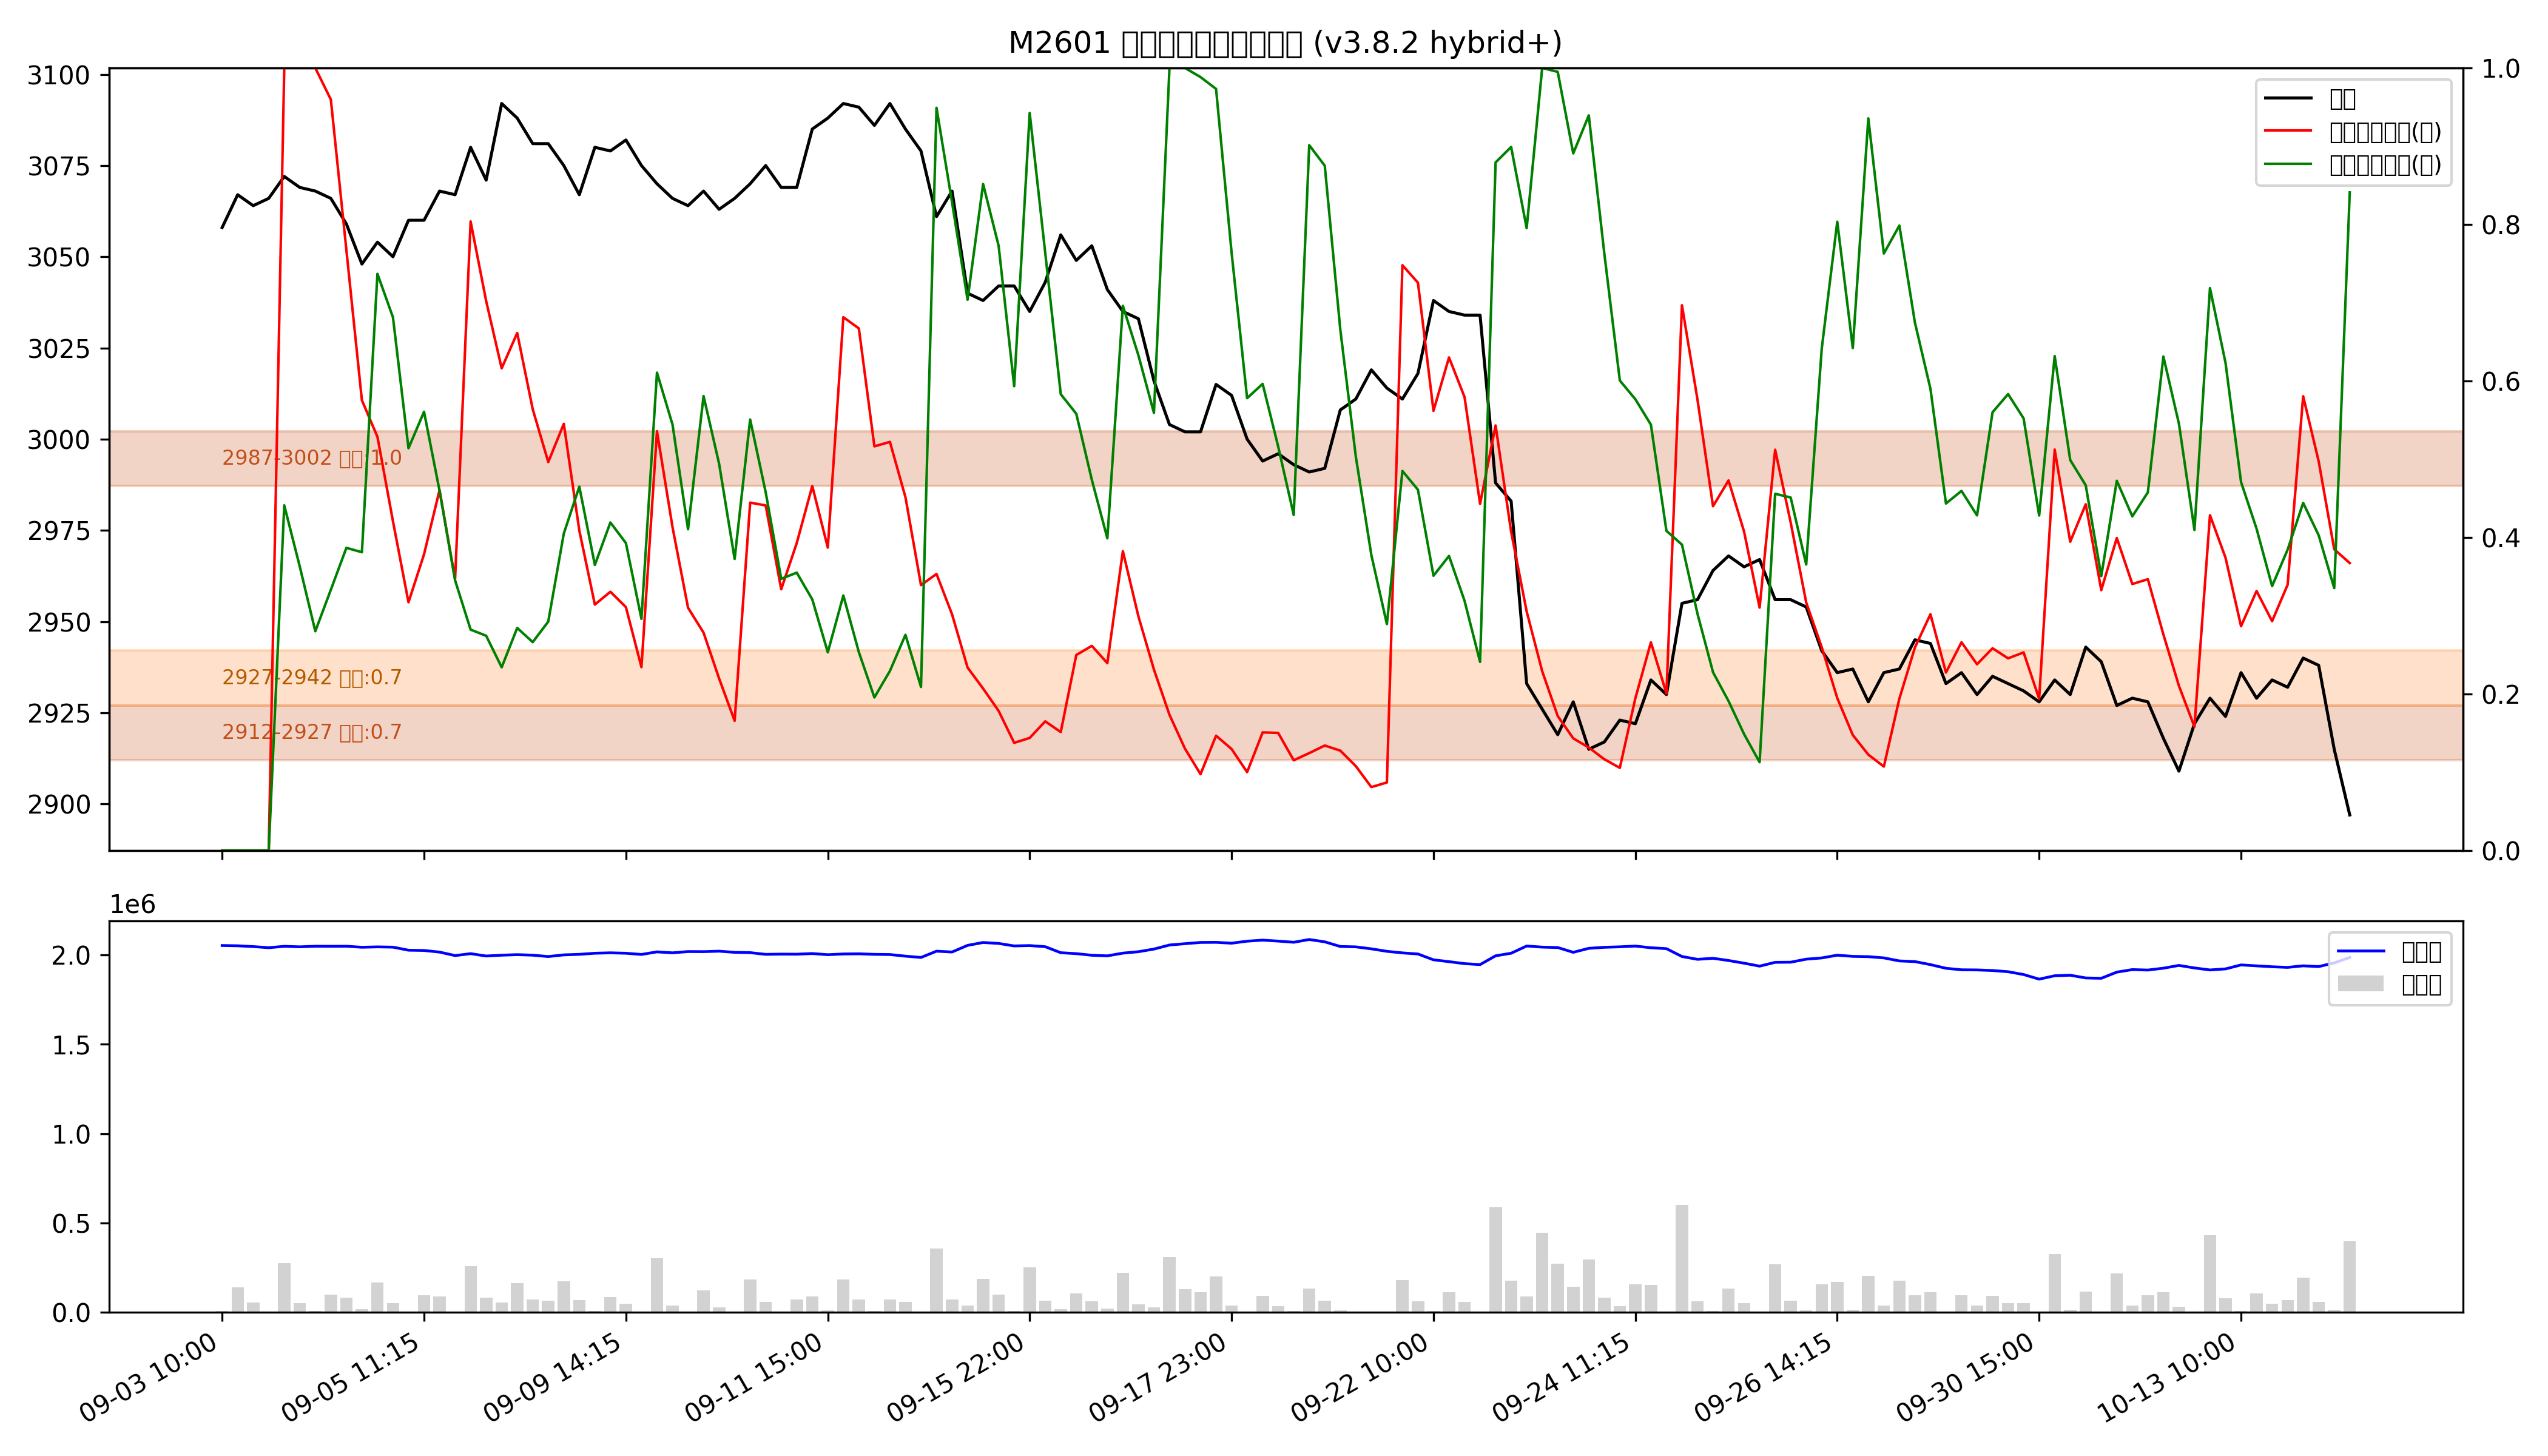

The table this chart was drawn from, first rows:
low, high, recent_strength, all_strength, avg_strength, persistent, zone_type
2912, 2927, 0.8, 0.6, 0.7, True, 持久区
2927, 2942, 0.7, 0.6, 0.7, False, 短期区
2987, 3002, 强：1.0, 强：1.0, 强：1.0, True, 持久区
